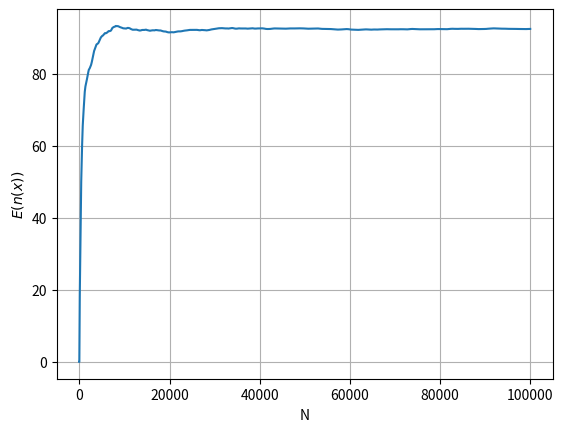

This chart was generated by the following Python code:
# -*- coding: utf-8 -*-
"""
Created on Thu Dec 20 16:30:22 2018
MCMC simulation of the hard-core model
[redacted]
"""
import matplotlib.pyplot as plt
import matplotlib.animation as animation
import numpy as np


#Define function Phi that chooses uniformly which vertex to choose

    

def phi(U,N):
    A = np.cumsum( np.ones((1,N))/N)    #Compute intervals 
    for ii in range(0,N-1): #Loop to find the state
        if A[ii] >= U:
            return ii
        elif A[ii] < U <= A[ii+1]:
            return ii+1
"""
#Define the function CheckNeighbours that checks, given the grid and a point specified by 
row and col what the next value of that point should be.
"""       
def CheckNeighbours(row,col,Grid):

    flag1 = (Grid[row-1,col] + Grid[row,col-1] + Grid[row+1,col] + Grid[row,col+1]) == 0
    #If true update the value at the point, else leave it unchanged.
    if flag1:
        if Grid[row,col] == 0:
            return 1
        else:
            #print('remove')
            return 0
    else:
        return Grid[row,col]
    
#Define function 
def sum_points(Grid):
    s = np.sum(Grid)
    return s

plot_grid = False






if plot_grid:
    N_grid = 8
    N_step = 1000
    frames = []
    fig = plt.figure(1)

else: 
    N_grid = 20 #Size
    N_step = 100000
Grid = np.zeros((N_grid+2,N_grid+2))
n_save = np.zeros(N_step)

for ii in range(1,N_step):
    #print(ii)
    U = np.random.rand()
    si  = phi(U,N_grid**2)
    si_unrav = np.unravel_index(si,(N_grid,N_grid))
    
    row = si_unrav[0]+1
    col = si_unrav[1]+1
    
    U_a = np.random.rand()
    if U_a > 0.5:
        Grid[row,col] = CheckNeighbours(row,col,Grid)
        
    if plot_grid:
        im = plt.imshow(Grid, animated=True)
        frames.append([im])
        
    n_save[ii] = sum_points(Grid)
plt.show()   
#plt.plot(range(0,N_step),n_save/N_grid**2)
#plt.show()
n_save_cum = np.cumsum(n_save)
plt.figure(2)
plt.plot(range(0,N_step),n_save_cum/(1.+ np.array(range(0,N_step))))
plt.xlabel("N")
plt.ylabel("$E(n(x))$")
plt.show()
plt.grid()

if plot_grid:
    ani = animation.ArtistAnimation(fig, frames, interval=50, blit=True,repeat_delay=1000)
    plt.show()

    
    

